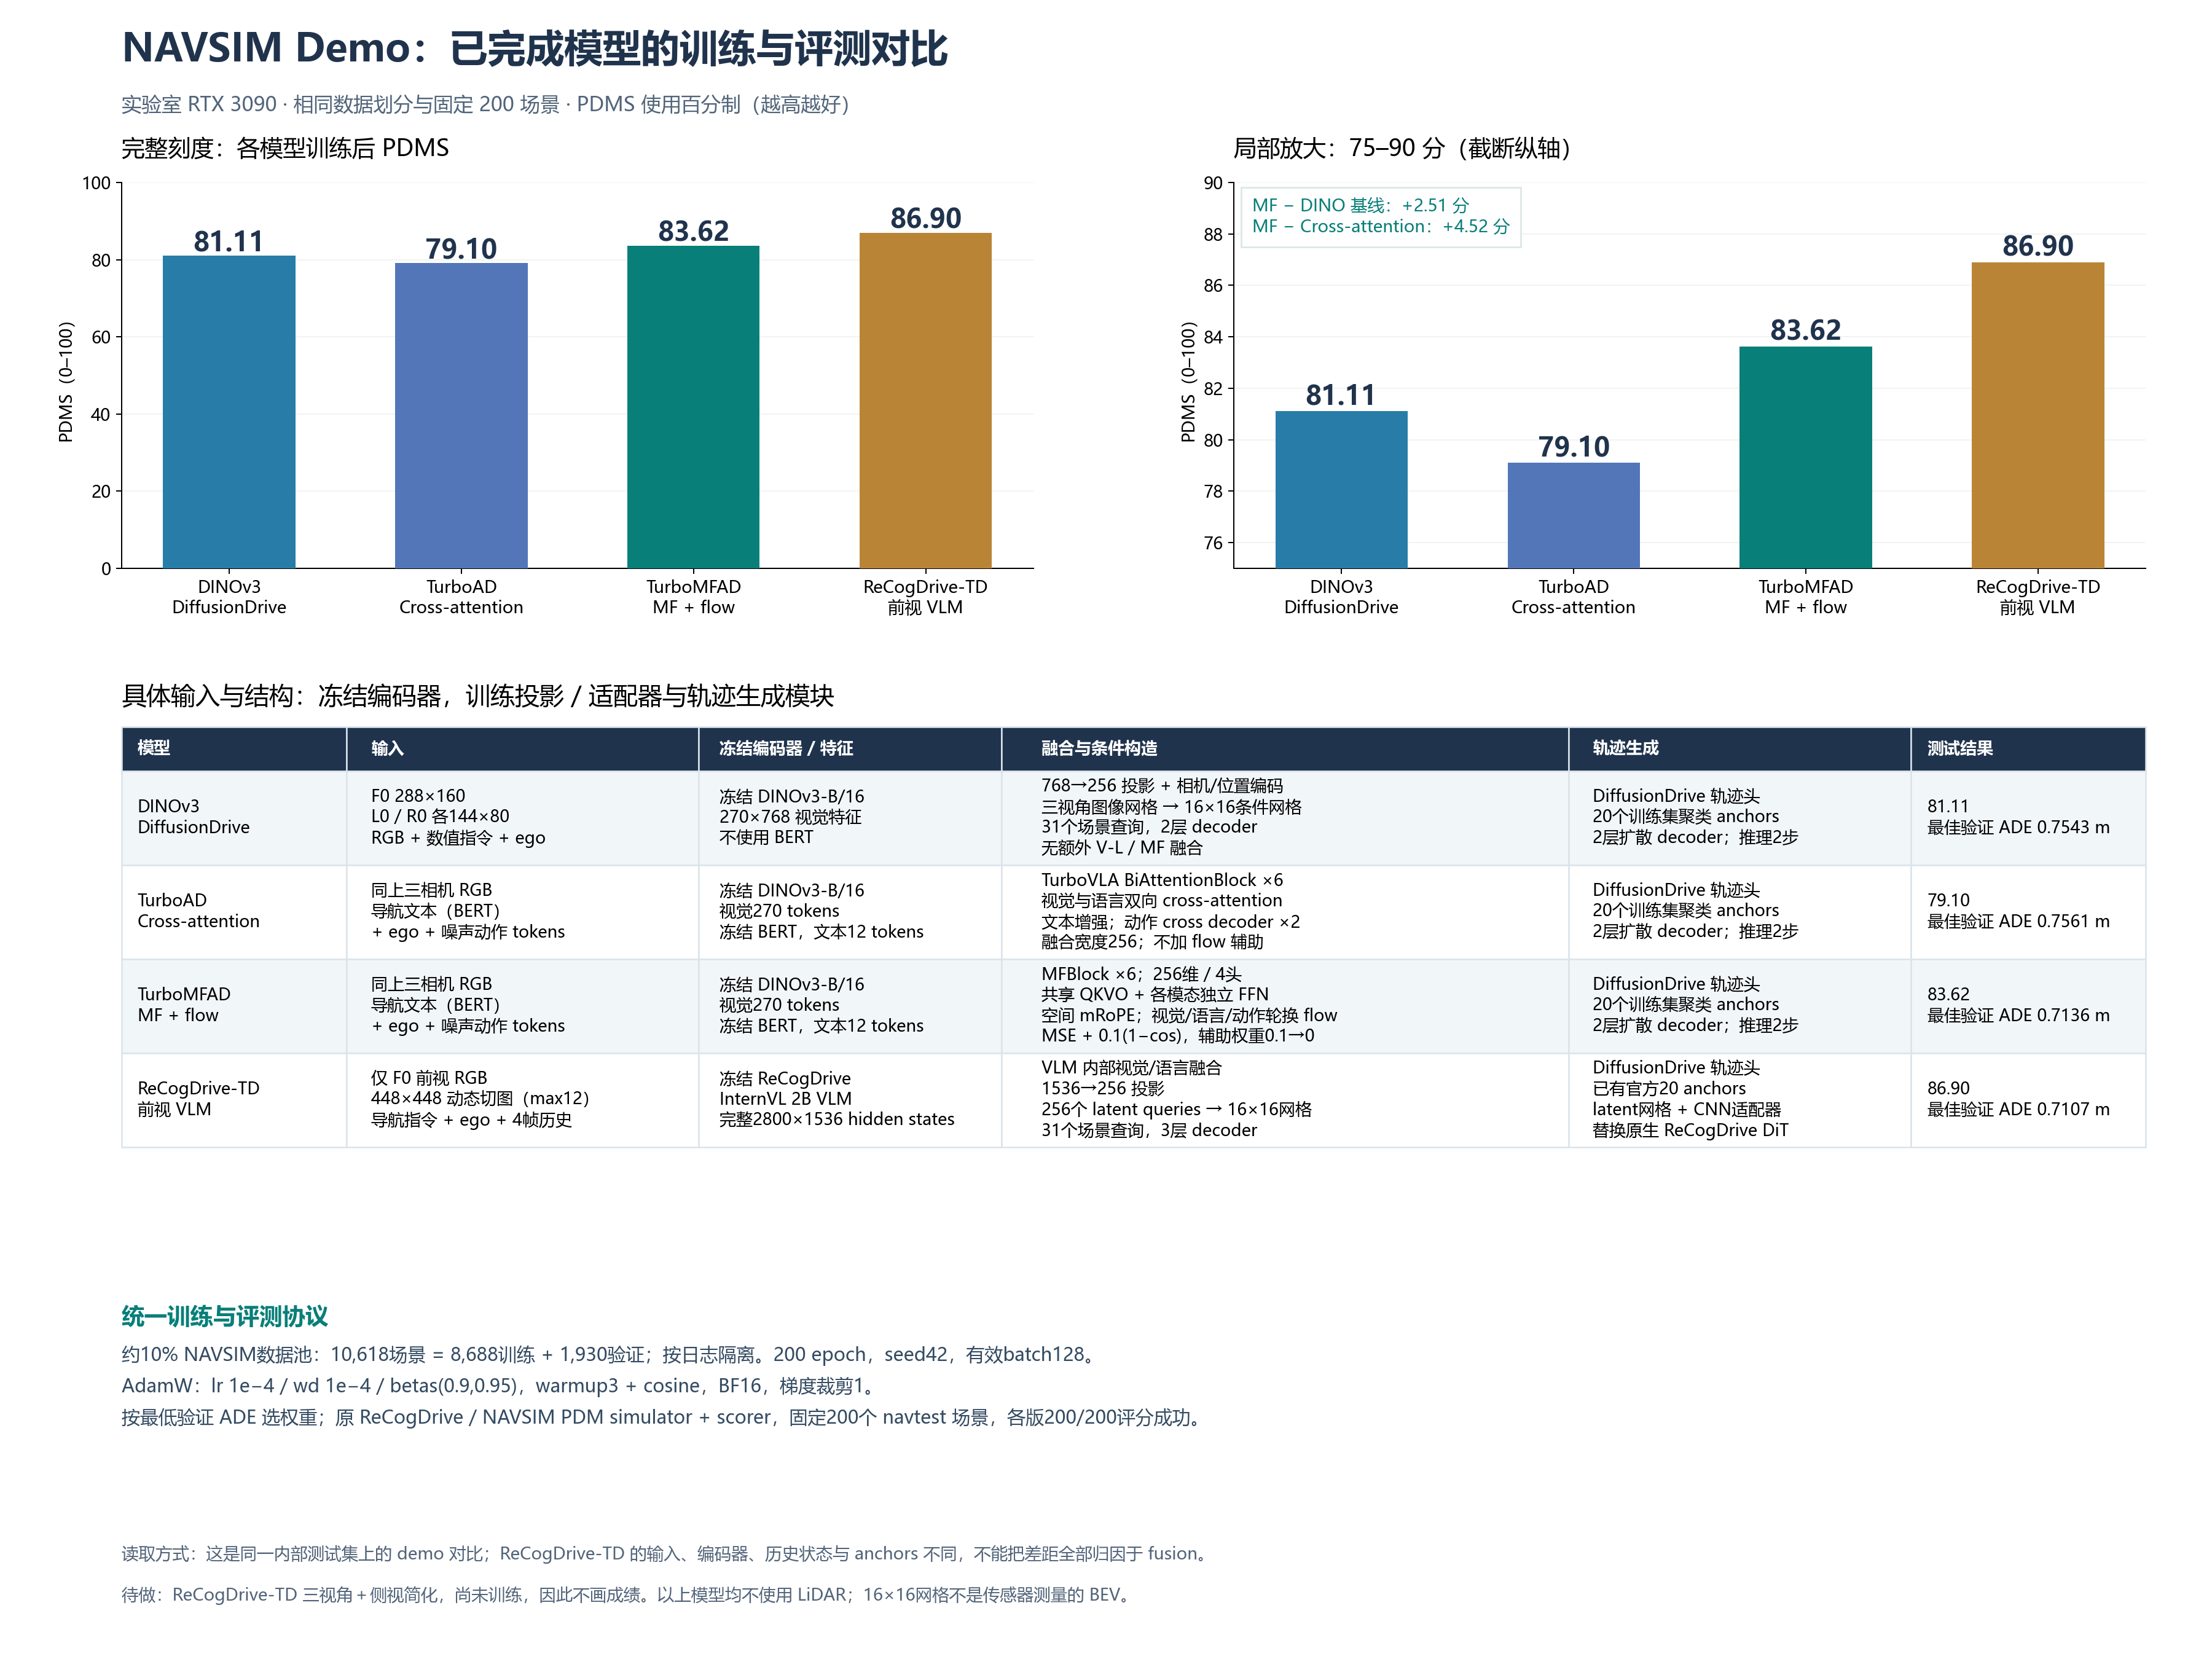

The table this chart was drawn from, first rows:
model, PDMS_100
DINOv3 DiffusionDrive, 81.11
TurboAD Cross-attention, 79.1
TurboMFAD MF + flow, 83.62
ReCogDrive-TD 前视 VLM, 86.9
